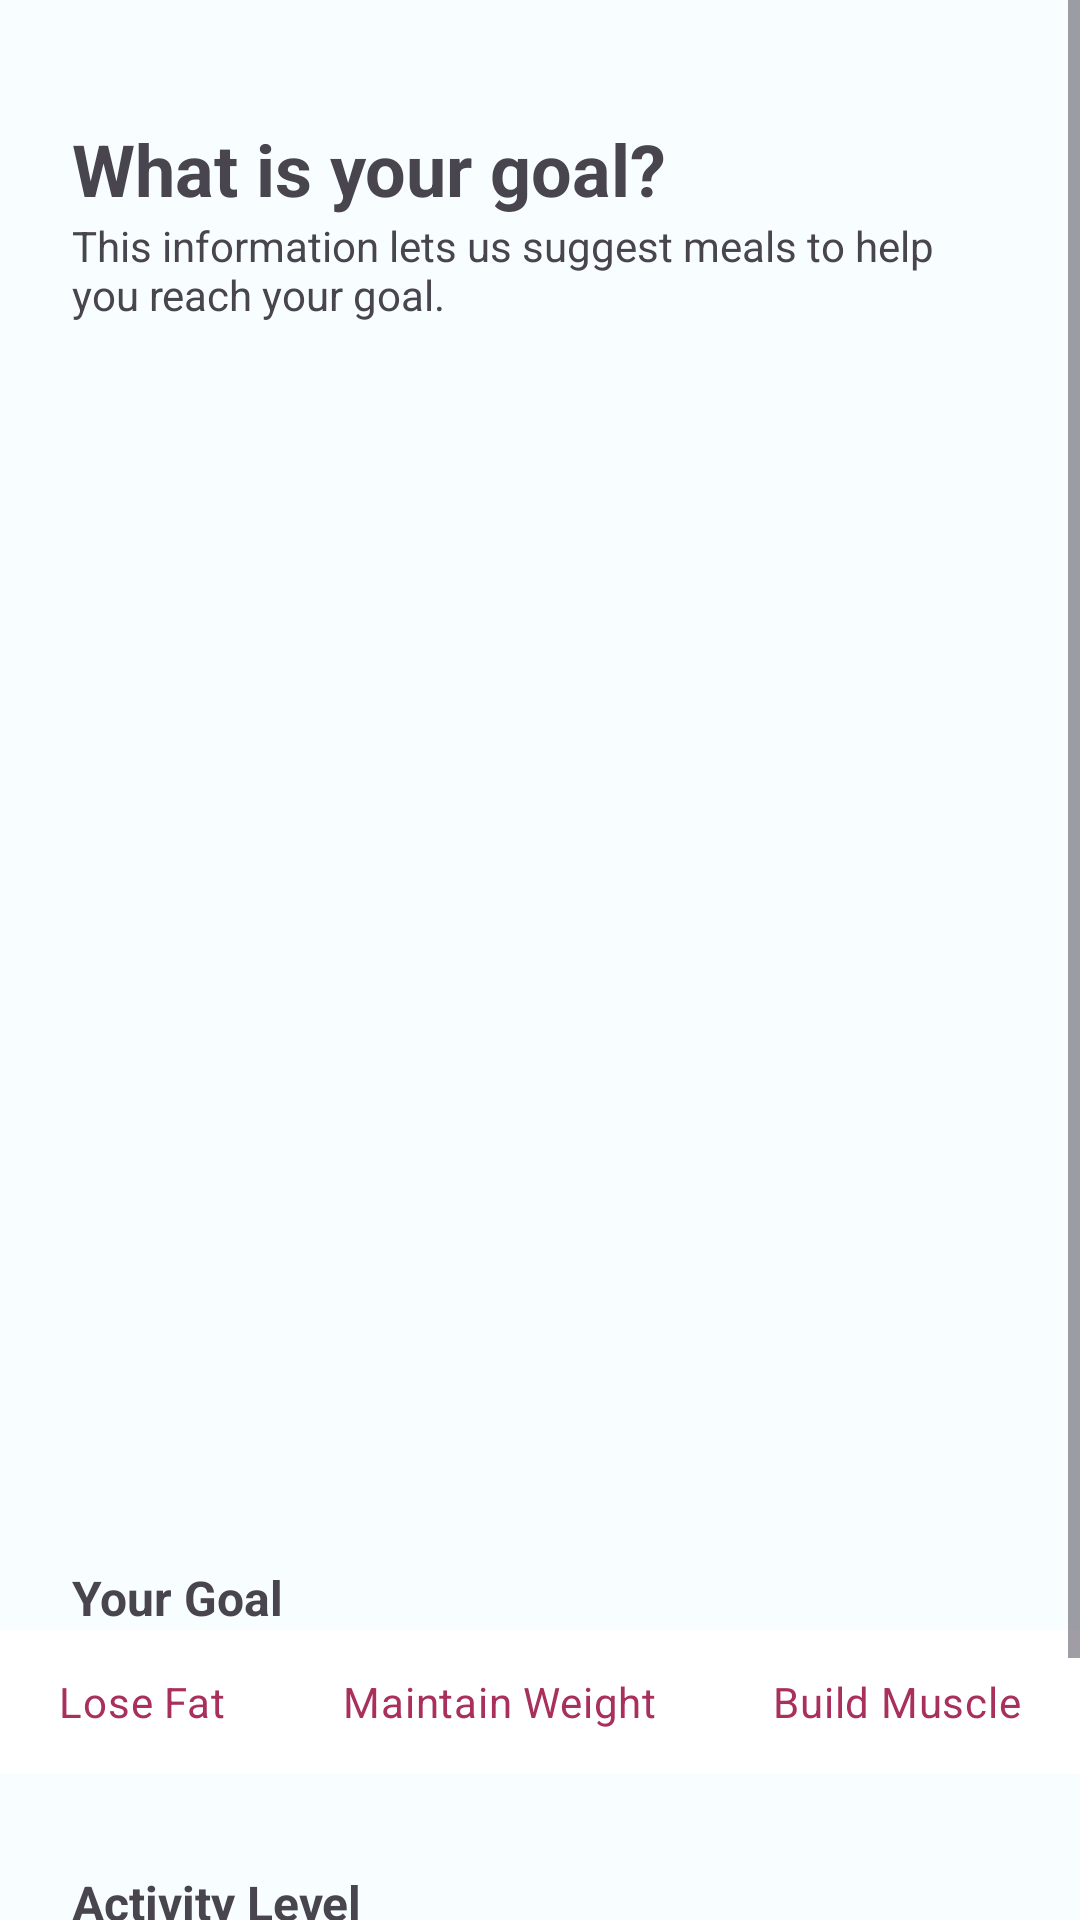

Reconstruct the res/layout file that produces this screen, plus the resources it refers to.
<!-- AndroidManifest.xml: application theme Theme.NutriCatch -->
<!-- res/layout/fragment_user_goal.xml -->
<?xml version="1.0" encoding="utf-8"?>
<ScrollView xmlns:android="http://schemas.android.com/apk/res/android"
    xmlns:app="http://schemas.android.com/apk/res-auto"
    xmlns:tools="http://schemas.android.com/tools"
    android:layout_width="match_parent"
    android:layout_height="match_parent"
    tools:context=".views.navigation.profile.goal_setting.UserGoalFragment">

    <androidx.constraintlayout.widget.ConstraintLayout
        android:layout_width="match_parent"
        android:layout_height="wrap_content">

        <TextView
            android:id="@+id/v_title"
            style="@style/Theme.NutriCatch.TextStyle.Headline.Medium.Bold"
            android:layout_marginHorizontal="24dp"
            android:layout_marginTop="40dp"
            android:text="What is your goal?"
            app:layout_constraintStart_toStartOf="parent"
            app:layout_constraintTop_toTopOf="parent" />

        <TextView
            android:id="@+id/v_desc"
            android:layout_width="0dp"
            android:layout_height="wrap_content"
            android:layout_marginHorizontal="24dp"
            android:text="This information lets us suggest meals to help you reach your goal."
            app:layout_constraintEnd_toEndOf="parent"
            app:layout_constraintStart_toStartOf="parent"
            app:layout_constraintTop_toBottomOf="@id/v_title" />

        <ImageView
            android:id="@+id/img_goal"
            android:layout_width="match_parent"
            android:layout_height="350dp"
            android:layout_marginTop="32dp"
            android:importantForAccessibility="no"
            android:scaleType="centerCrop"
            app:layout_constraintEnd_toEndOf="parent"
            app:layout_constraintStart_toStartOf="parent"
            app:layout_constraintTop_toBottomOf="@id/v_desc"
            tools:src="@tools:sample/backgrounds/scenic" />

        <TextView
            android:id="@+id/v_your_goal"
            android:layout_width="wrap_content"
            android:layout_height="wrap_content"
            android:layout_marginHorizontal="24dp"
            android:layout_marginTop="32dp"
            android:text="Your Goal"
            android:textSize="16sp"
            android:textStyle="bold"
            app:layout_constraintStart_toStartOf="parent"
            app:layout_constraintTop_toBottomOf="@id/img_goal" />

        <RadioGroup
            android:id="@+id/rg_goal"
            android:layout_width="match_parent"
            android:layout_height="wrap_content"
            android:orientation="horizontal"
            app:layout_constraintStart_toStartOf="parent"
            app:layout_constraintTop_toBottomOf="@id/v_your_goal">

            <com.google.android.material.radiobutton.MaterialRadioButton
                android:id="@+id/rb_fat"
                style="@style/RadioButton"
                android:layout_width="wrap_content"
                android:layout_height="wrap_content"
                android:layout_weight="1"
                android:text="Lose Fat" />

            <com.google.android.material.radiobutton.MaterialRadioButton
                android:id="@+id/rb_maintain"
                style="@style/RadioButton"
                android:layout_width="wrap_content"
                android:layout_height="wrap_content"
                android:layout_weight="1"
                android:text="Maintain Weight" />

            <com.google.android.material.radiobutton.MaterialRadioButton
                android:id="@+id/rb_build"
                style="@style/RadioButton"
                android:layout_width="wrap_content"
                android:layout_height="wrap_content"
                android:layout_weight="1"
                android:text="Build Muscle" />
        </RadioGroup>

        <TextView
            android:id="@+id/v_activity_level"
            android:layout_width="wrap_content"
            android:layout_height="wrap_content"
            android:layout_marginHorizontal="24dp"
            android:layout_marginTop="32dp"
            android:text="Activity Level"
            android:textSize="16sp"
            android:textStyle="bold"
            app:layout_constraintStart_toStartOf="parent"
            app:layout_constraintTop_toBottomOf="@id/rg_goal" />

        <Spinner
            android:id="@+id/spinner_goal"
            android:layout_width="0dp"
            android:layout_height="wrap_content"
            android:layout_marginHorizontal="24dp"
            app:layout_constraintEnd_toEndOf="parent"
            app:layout_constraintHorizontal_weight="1"
            app:layout_constraintStart_toStartOf="parent"
            app:layout_constraintTop_toBottomOf="@id/v_activity_level" />

        <com.google.android.material.button.MaterialButton
            android:id="@+id/btn_next"
            style="@style/ButtonStyle"
            android:layout_width="match_parent"
            android:layout_height="wrap_content"
            android:layout_marginHorizontal="24dp"
            android:layout_marginTop="24dp"
            android:text="@string/next"
            app:layout_constraintEnd_toEndOf="parent"
            app:layout_constraintStart_toStartOf="parent"
            app:layout_constraintTop_toBottomOf="@id/spinner_goal" />
    </androidx.constraintlayout.widget.ConstraintLayout>
</ScrollView>
<!-- resources referenced by this layout -->
<resources>
  <string name="next">Next</string>
  <style name="ButtonStyle" parent="Base.Theme.NutriCatch">
          <item name="android:layout_width">match_parent</item>
          <item name="android:layout_height">wrap_content</item>
          <item name="cornerRadius">5dp</item>
      </style>
  <style name="RadioButton" parent="Widget.Material3.CompoundButton.RadioButton">
          <item name="android:layout_width">wrap_content</item>
          <item name="android:layout_height">wrap_content</item>
          <item name="android:layout_weight">1</item>
          <item name="android:background">@drawable/r_btn_selector</item>
          <item name="android:textAlignment">center</item>
          <item name="android:textColor">@drawable/rbtn_textcolor_selector</item>
          <item name="android:button">@null</item>
      </style>
  <style name="Theme.NutriCatch.TextStyle.Headline.Medium.Bold" parent="Theme.NutriCatch.TextStyle.Headline.Medium">
          <item name="android:textStyle">bold</item>
      </style>
  <style name="Theme.NutriCatch" parent="Base.Theme.NutriCatch" />
  <!-- drawable r_btn_selector (drawable) -->
  <?xml version="1.0" encoding="utf-8"?>
  <selector xmlns:android="http://schemas.android.com/apk/res/android">
  
      <item android:state_checked="true">
          <shape>
              <solid android:color="?attr/colorPrimary" />
  
              <stroke android:width="1dp" android:color="?attr/colorPrimary" />
          </shape>
      </item>
      <item android:state_checked="false">
          <shape android:shape="rectangle">
              <solid android:color="#fff" />
  
              <stroke android:width="1dp" android:color="#fff" />
          </shape>
      </item>
  
  </selector>
  <!-- drawable rbtn_textcolor_selector (drawable) -->
  <?xml version="1.0" encoding="utf-8"?>
  <selector xmlns:android="http://schemas.android.com/apk/res/android">
  
      <item android:color="#ffffffff" android:state_checked="true" />
      <item android:color="?attr/colorSecondary" />
  
  </selector>
  <style name="Theme.NutriCatch.TextStyle.Headline.Medium" parent="Theme.NutriCatch.TextStyle">
          <item name="android:textSize">24sp</item>
      </style>
  <color name="md_theme_light_primary">#B41E51</color>
  <color name="md_theme_light_onPrimary">#FFFFFF</color>
  <color name="md_theme_light_primaryContainer">#FFD9DE</color>
  <color name="md_theme_light_onPrimaryContainer">#3F0016</color>
  <color name="md_theme_light_secondary">#A92F5C</color>
  <color name="md_theme_light_onSecondary">#FFFFFF</color>
  <color name="md_theme_light_secondaryContainer">#FFD9E1</color>
  <color name="md_theme_light_onSecondaryContainer">#3F001A</color>
  <color name="md_theme_light_tertiary">#7A5832</color>
  <color name="md_theme_light_onTertiary">#FFFFFF</color>
  <color name="md_theme_light_tertiaryContainer">#FFDCBB</color>
  <color name="md_theme_light_onTertiaryContainer">#2B1700</color>
  <color name="md_theme_light_error">#BA1A1A</color>
  <color name="md_theme_light_errorContainer">#FFDAD6</color>
  <color name="md_theme_light_onError">#FFFFFF</color>
  <color name="md_theme_light_onErrorContainer">#410002</color>
  <color name="md_theme_light_background">#F8FDFF</color>
  <color name="md_theme_light_onBackground">#001F25</color>
  <color name="md_theme_light_surface">#F8FDFF</color>
  <color name="md_theme_light_onSurface">#001F25</color>
  <color name="md_theme_light_surfaceVariant">#F3DDE0</color>
  <color name="md_theme_light_onSurfaceVariant">#524345</color>
  <color name="md_theme_light_outline">#847375</color>
  <color name="md_theme_light_inverseOnSurface">#D6F6FF</color>
  <color name="md_theme_light_inverseSurface">#00363F</color>
  <color name="md_theme_light_inversePrimary">#FFB2BF</color>
  <style name="Theme.NutriCatch.TextStyle" parent="">
          <item name="android:layout_width">wrap_content</item>
          <item name="android:layout_height">wrap_content</item>
      </style>
</resources>
